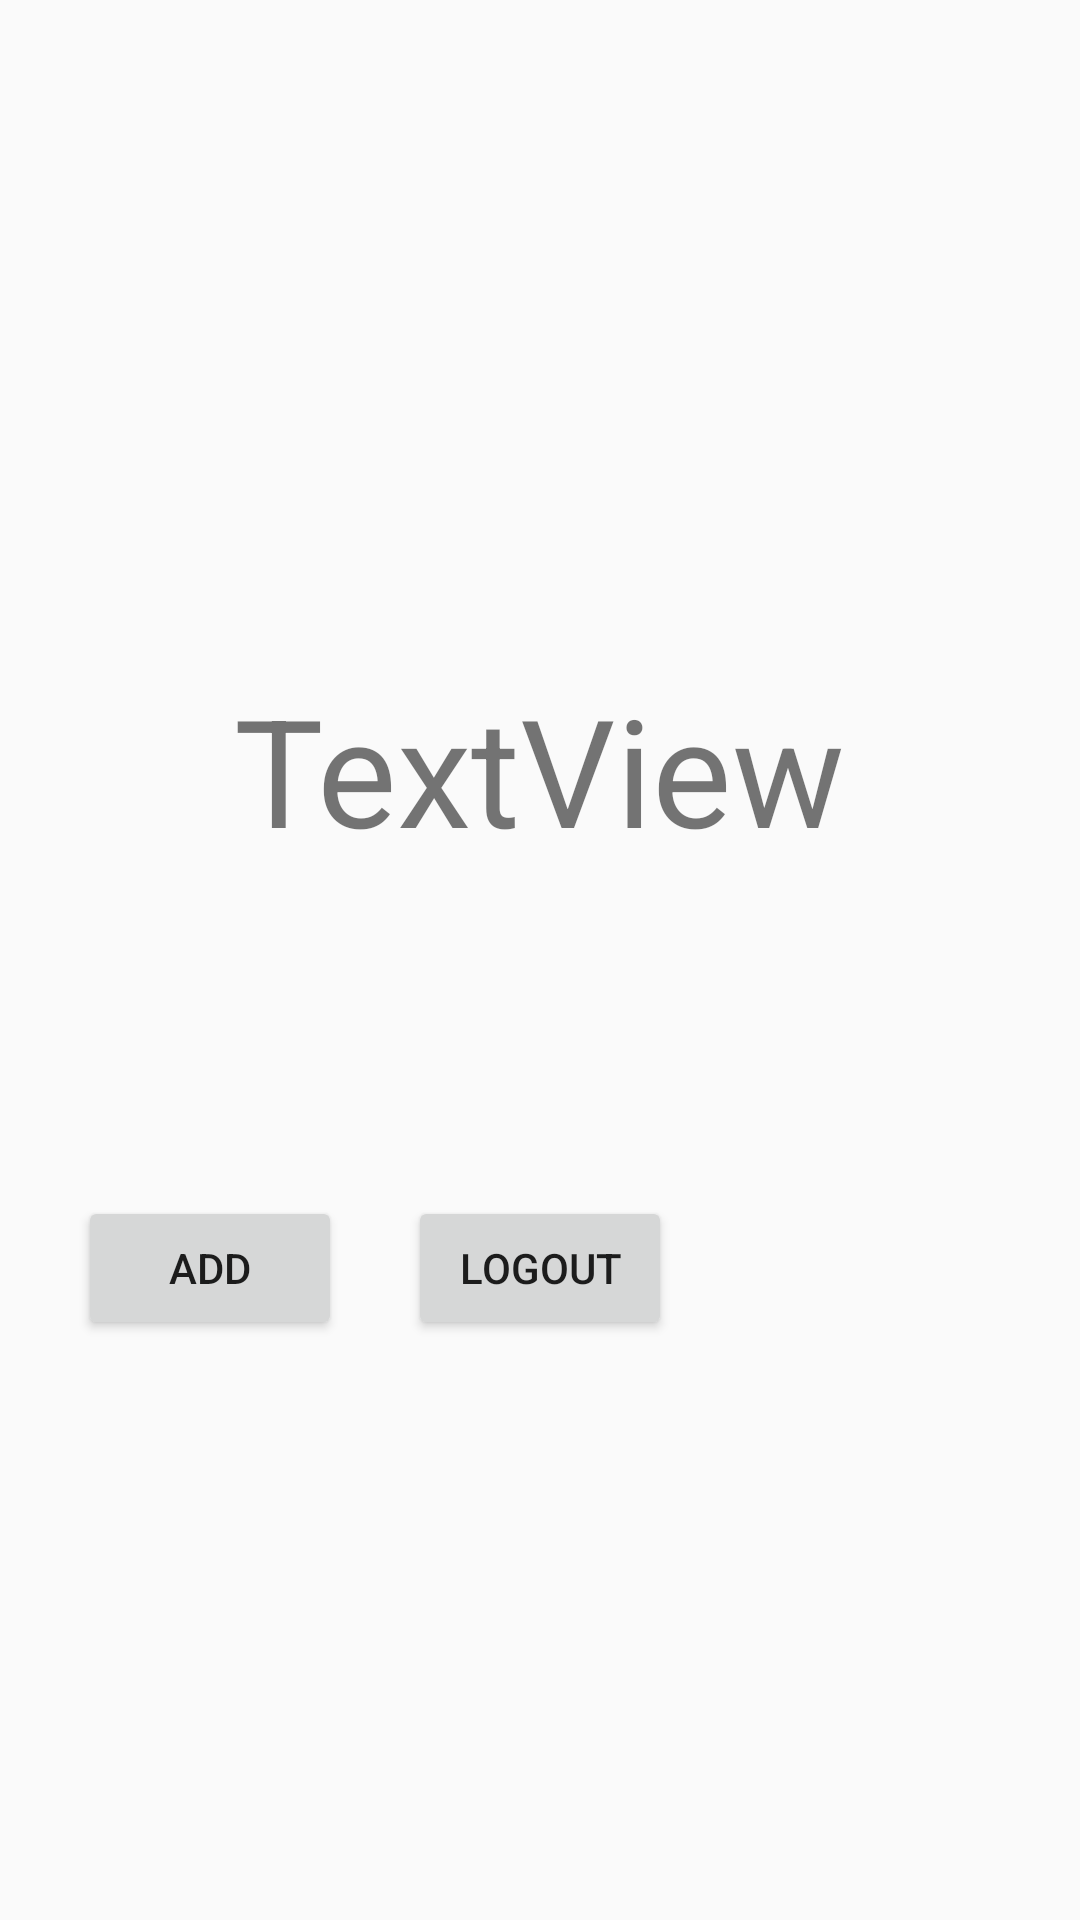

This screen was rendered from an Android layout file. Write that file and the resources it references.
<!-- AndroidManifest.xml: application theme AppTheme -->
<!-- res/layout/activity_main.xml -->
<?xml version="1.0" encoding="utf-8"?>
<RelativeLayout xmlns:android="http://schemas.android.com/apk/res/android"
    xmlns:tools="http://schemas.android.com/tools"
    android:layout_width="match_parent"
    android:layout_height="match_parent"
    android:orientation="vertical"
    tools:context="fcih.babyapp.MainActivity">

    <TextView
        android:id="@+id/textView"
        android:layout_width="wrap_content"
        android:layout_height="wrap_content"
        android:layout_alignParentTop="true"
        android:layout_centerHorizontal="true"
        android:layout_marginTop="223dp"
        android:text="TextView"
        android:textSize="50dp" />

    <Button
        android:id="@+id/logout"
        android:layout_width="wrap_content"
        android:layout_height="wrap_content"
        android:layout_below="@+id/textView"
        android:layout_centerHorizontal="true"
        android:layout_marginTop="109dp"
        android:text="LogOut" />

    <Button
        android:id="@+id/addpost"
        android:layout_width="wrap_content"
        android:layout_height="wrap_content"
        android:layout_alignTop="@+id/logout"
        android:layout_marginEnd="22dp"
        android:layout_toStartOf="@+id/logout"
        android:text="Add" />
</RelativeLayout>
<!-- resources referenced by this layout -->
<resources>
  <style name="AppTheme" parent="Theme.AppCompat.Light.NoActionBar">
          
          <item name="colorPrimary">@color/colorPrimary</item>
          <item name="colorPrimaryDark">@color/colorPrimaryDark</item>
          <item name="colorAccent">@color/colorAccent</item>
      </style>
  <color name="colorPrimary">#e69eac</color>
  <color name="colorPrimaryDark">#e69eac</color>
  <color name="colorAccent">#FF4081</color>
</resources>
